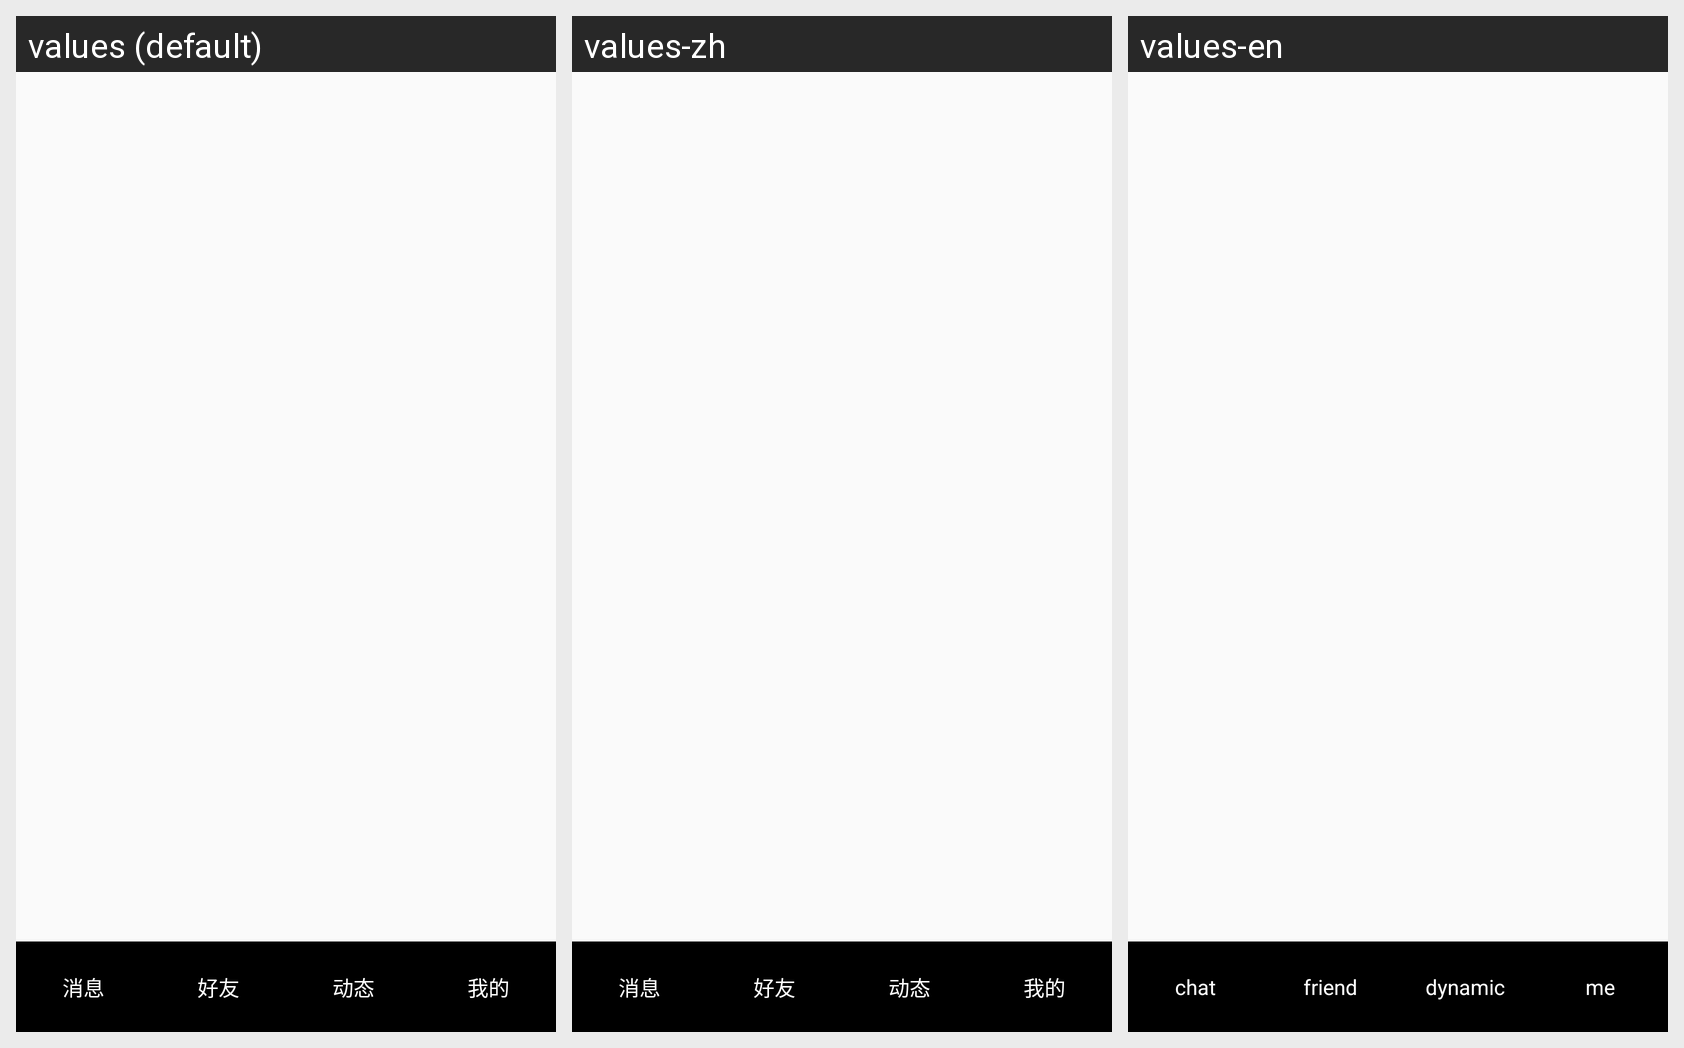

The same Android screen rendered under several of its app's locales, left to right. List the strings drawn on it with the default value and each locale's translation.
Android screen res/layout/activity_main.xml rendered under 3 locales, left to right: values (default), values-zh, values-en. Device: Nexus 5 (rendered at 1080×1920; each locale shown at half size, 540×960, under a caption strip naming it); theme Theme.AppCompat.Light.NoActionBar.
Strings drawn on this screen, with the default value and each locale's value (text and hints the layout hard-codes, and strings that could not be matched under every locale, appear in the picture but are not listed):

text_main_chat
  values: 消息
  values-zh: 消息
  values-en: chat

text_main_friend
  values: 好友
  values-zh: 好友
  values-en: friend

text_main_dynamic
  values: 动态
  values-zh: 动态
  values-en: dynamic

text_main_me
  values: 我的
  values-zh: 我的
  values-en: me
